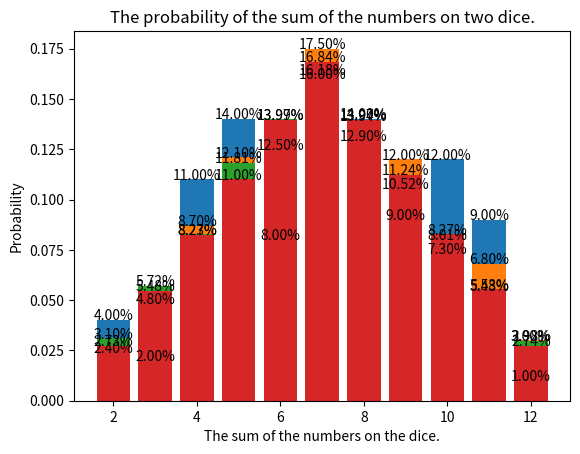

This chart was generated by the following Python code:
import random
import matplotlib.pyplot as plt



def monte_carlo_simulation(num_rolls):
    sum_counts = {i: 0 for i in range(2, 13)}

    for _ in range(num_rolls):
        dice_one = random.randint(1, 6)
        dice_two = random.randint(1, 6)
        sum_counts[dice_one + dice_two] += 1

    probabilities = {value: count / num_rolls for value,
                     count in sum_counts.items()}

    return probabilities


def plot_probabilities(probabilities):
    
    plt.bar(probabilities.keys(), probabilities.values())
    plt.xlabel('The sum of the numbers on the dice.')
    plt.ylabel('Probability')
    plt.title('The probability of the sum of the numbers on two dice.')


    for i, prob in enumerate(probabilities.values()):
        plt.text(list(probabilities.keys())[i], prob, f"{prob*100:.2f}%", ha='center')

    plt.show()


for veracity in [100, 1000, 10000, 100000]:
    
    # Simulation and calculation of probabilities
    probabilities = monte_carlo_simulation(veracity)
    plot_probabilities(probabilities)